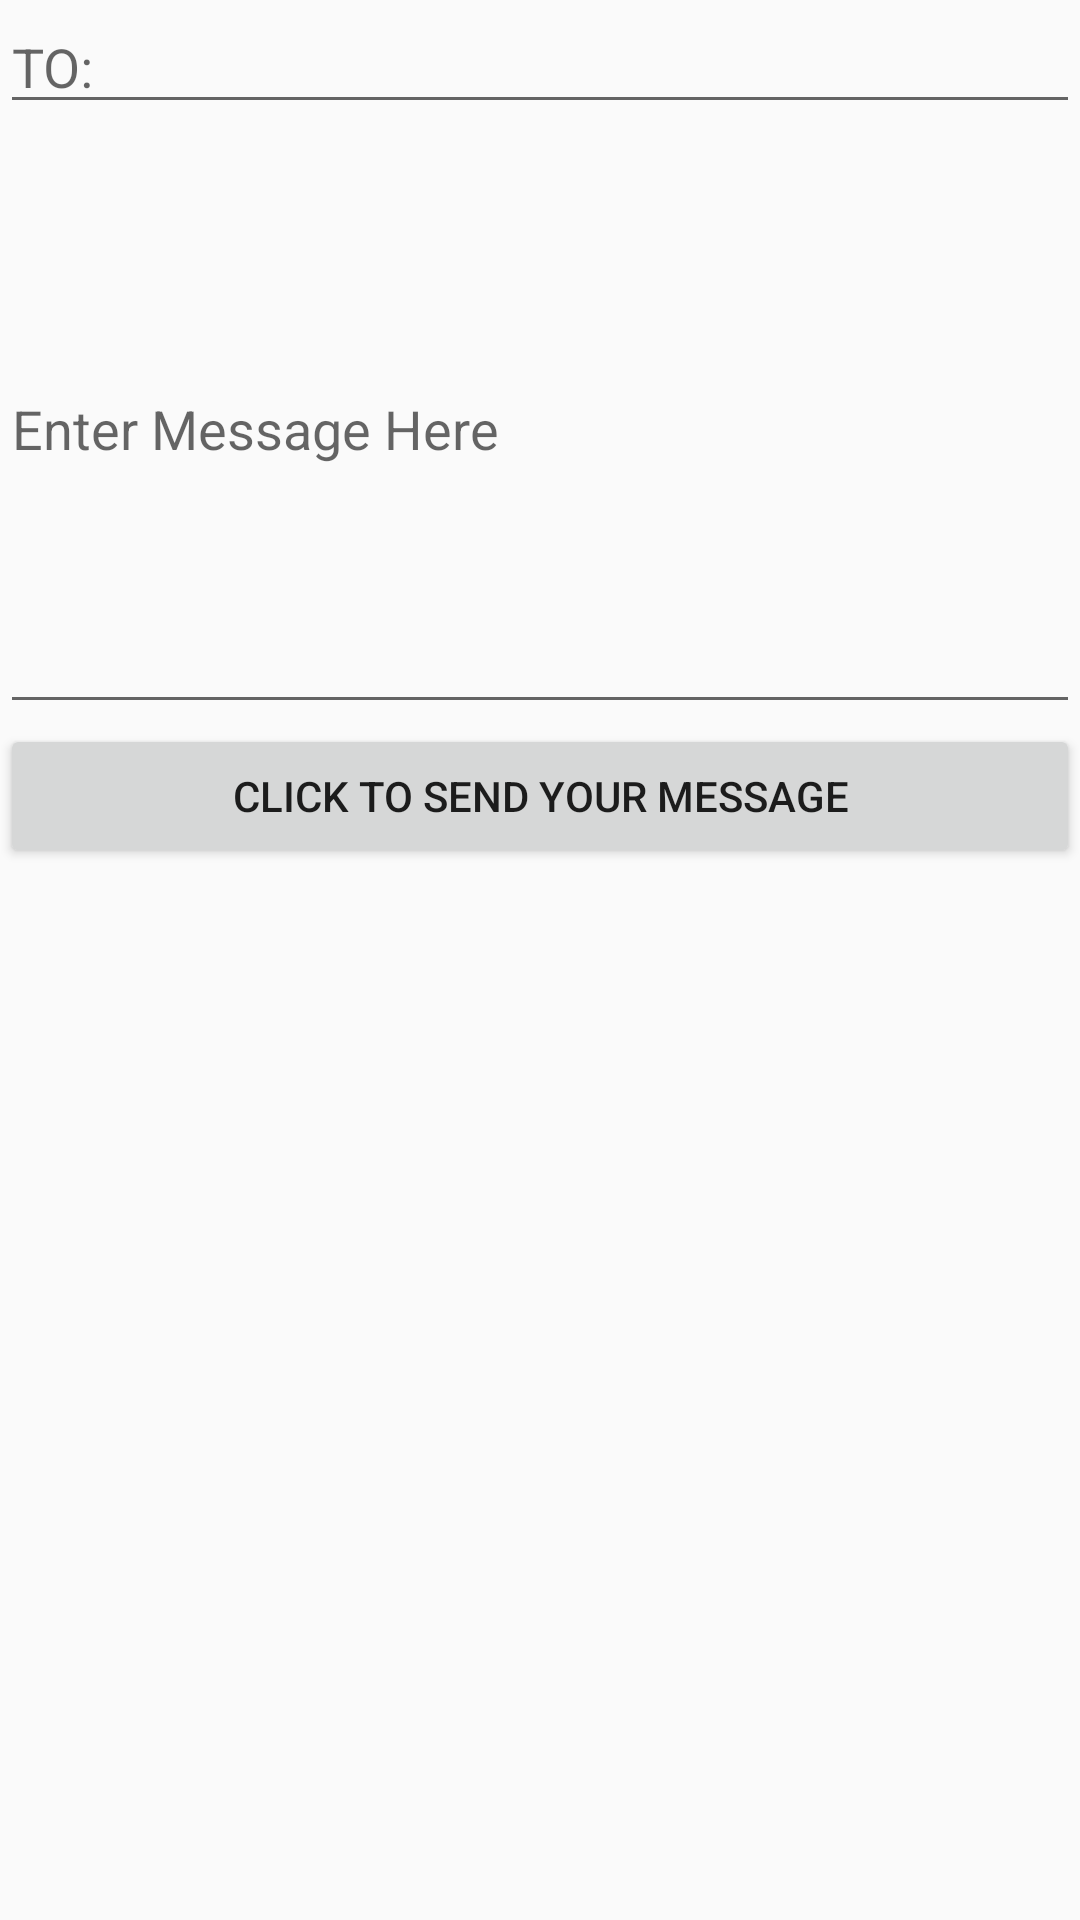

The Android layout XML behind this screen, and the referenced resources:
<!-- AndroidManifest.xml: application theme AppTheme.coustom -->
<!-- res/layout/activity_ssmmss.xml -->
<?xml version="1.0" encoding="utf-8"?>
<LinearLayout xmlns:android="http://schemas.android.com/apk/res/android"
    xmlns:app="http://schemas.android.com/apk/res-auto"
    xmlns:tools="http://schemas.android.com/tools"
    android:layout_width="match_parent"
    android:layout_height="match_parent"
    tools:context=".ssmmss"
    android:orientation="vertical">

    <EditText
        android:layout_width="match_parent"
        android:layout_height="wrap_content"
        android:hint="TO:"
        android:id="@+id/to"
        />
    <EditText
        android:layout_width="match_parent"
        android:layout_height="200dp"
        android:hint="Enter Message Here"
        android:id="@+id/message"
        />
    <Button
        android:layout_width="match_parent"
        android:layout_height="wrap_content"
        android:text="CLICK TO SEND YOUR MESSAGE"
        android:id="@+id/send"
        />

</LinearLayout>
<!-- resources referenced by this layout -->
<resources>
  <style name="AppTheme.coustom">
          <item name="colorPrimary">#00BCD4</item>
          <item name="colorPrimaryDark">#0097A7</item>
      </style>
</resources>
